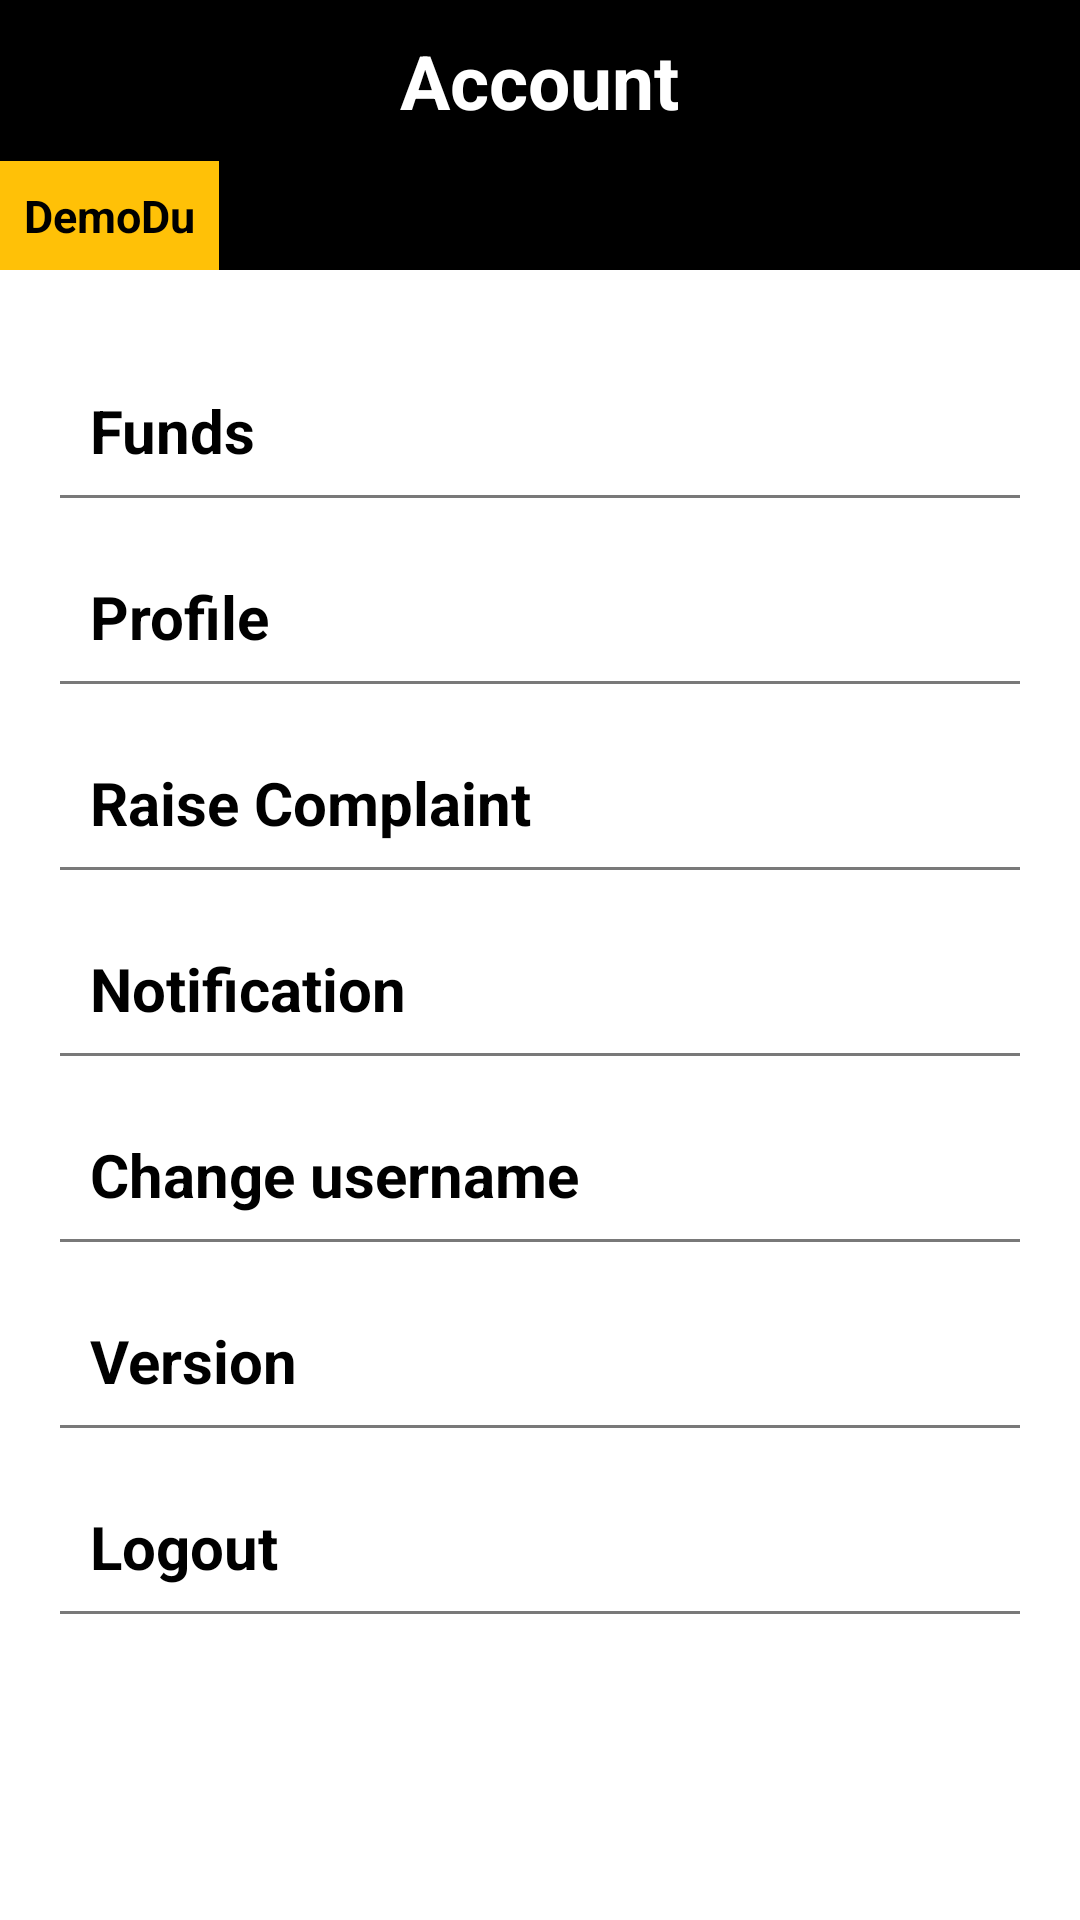

Here is an Android app screen rendered from its layout file. Give the layout XML and the strings, colors and styles it references.
<!-- AndroidManifest.xml: application theme Theme.Sigma -->
<!-- res/layout/fragment_account.xml -->
<?xml version="1.0" encoding="utf-8"?>
<FrameLayout xmlns:android="http://schemas.android.com/apk/res/android"
    xmlns:tools="http://schemas.android.com/tools"
    android:layout_width="match_parent"
    android:layout_height="match_parent"
    tools:context=".AccountFragment">

    <LinearLayout
        android:layout_width="match_parent"
        android:layout_height="match_parent"
        android:orientation="vertical">

    <LinearLayout
        android:layout_width="match_parent"
        android:layout_height="wrap_content"
        android:background="@color/black"
        android:orientation="vertical">
    <TextView
        android:id="@+id/titleText"
        android:layout_width="wrap_content"
        android:layout_height="wrap_content"
        android:textStyle="bold"
        android:padding="10dp"
        android:text="Account"
        android:layout_gravity="center"
        android:textColor="@color/white"
        android:textSize="25dp"
        />

        <TextView
            android:id="@+id/tv_username"
            android:layout_width="wrap_content"
            android:layout_height="wrap_content"
            android:background="@color/yellow"
            android:padding="8dp"
            android:text="DemoDu"
            android:textStyle="bold"
            android:textColor="@color/black"
            android:textSize="15dp"
            />


    </LinearLayout>

    <LinearLayout
        android:layout_width="match_parent"
        android:layout_height="wrap_content"
        android:orientation="vertical"
        android:layout_marginTop="30sp">

        <TextView
            android:layout_width="match_parent"
            android:layout_height="wrap_content"
            android:text="Funds"
            android:textSize="20sp"
            android:padding="10dp"
            android:id="@+id/tv_funds"
            android:background="@drawable/white_gray_border_bottom"
            android:layout_marginHorizontal="20sp"
            android:textColor="@color/black"
            android:textStyle="bold"/>

        <TextView
            android:layout_width="match_parent"
            android:layout_height="wrap_content"
            android:text="Profile"
            android:textSize="20sp"
            android:id="@+id/tv_profile"
            android:padding="10dp"
            android:layout_marginTop="15sp"
            android:background="@drawable/white_gray_border_bottom"
            android:layout_marginHorizontal="20sp"
            android:textColor="@color/black"
            android:textStyle="bold"/>

        <TextView
            android:layout_width="match_parent"
            android:layout_height="wrap_content"
            android:text="Raise Complaint"
            android:textSize="20sp"
            android:id="@+id/tv_complaint"
            android:padding="10dp"
            android:layout_marginTop="15sp"
            android:background="@drawable/white_gray_border_bottom"
            android:layout_marginHorizontal="20sp"
            android:textColor="@color/black"
            android:textStyle="bold"/>

        <TextView
            android:layout_width="match_parent"
            android:layout_height="wrap_content"
            android:text="Notification"
            android:textSize="20sp"
            android:layout_marginTop="15sp"
            android:padding="10dp"
            android:id="@+id/tv_notification"
            android:background="@drawable/white_gray_border_bottom"
            android:layout_marginHorizontal="20sp"
            android:textColor="@color/black"
            android:textStyle="bold"/>

        <TextView
            android:layout_width="match_parent"
            android:layout_height="wrap_content"
            android:text="Change username"
            android:textSize="20sp"
            android:id="@+id/tv_change_username"
            android:layout_marginTop="15sp"
            android:padding="10dp"
            android:background="@drawable/white_gray_border_bottom"
            android:layout_marginHorizontal="20sp"
            android:textColor="@color/black"
            android:textStyle="bold"/>


        <TextView
            android:layout_width="match_parent"
            android:layout_height="wrap_content"
            android:text="Version"
            android:id="@+id/tv_version"
            android:textSize="20sp"
            android:layout_marginTop="15sp"
            android:padding="10dp"
            android:background="@drawable/white_gray_border_bottom"
            android:layout_marginHorizontal="20sp"
            android:textColor="@color/black"
            android:textStyle="bold"/>

        <TextView
            android:layout_width="match_parent"
            android:layout_height="wrap_content"
            android:text="Logout"
            android:textSize="20sp"
            android:id="@+id/tv_logout"
            android:layout_marginTop="15sp"
            android:padding="10dp"
            android:background="@drawable/white_gray_border_bottom"
            android:layout_marginHorizontal="20sp"
            android:textColor="@color/black"
            android:textStyle="bold"/>

    </LinearLayout>

    </LinearLayout>

</FrameLayout>
<!-- resources referenced by this layout -->
<resources>
  <color name="black">#FF000000</color>
  <color name="white">#FFFFFFFF</color>
  <color name="yellow">#FFC107</color>
  <!-- drawable white_gray_border_bottom (drawable) -->
  <?xml version="1.0" encoding="utf-8"?>
  <layer-list xmlns:android="http://schemas.android.com/apk/res/android"
      android:layout_width="match_parent"
      android:layout_height="1dp">
  
      <item
          android:bottom="1dp"
          android:top="-1dp"
          android:right="-1dp"
          android:left="-1dp">
  
          <shape android:shape="rectangle">
              <stroke android:width="1dp"
                      android:color="@color/grey"/>
              <solid android:color="@color/white"/>
          </shape>
      </item>
  
  </layer-list>
  <style name="Theme.Sigma" parent="Theme.MaterialComponents.DayNight.NoActionBar">
          
          <item name="colorPrimary">@color/black</item>
          <item name="colorPrimaryVariant">@color/black</item>
          <item name="colorOnPrimary">@color/white</item>
          
          <item name="colorSecondary">@color/teal_200</item>
          <item name="colorSecondaryVariant">@color/teal_700</item>
          <item name="colorOnSecondary">@color/black</item>
          
          <item name="android:statusBarColor" tools:targetApi="l">?attr/colorPrimaryVariant</item>
          
      </style>
  <color name="grey">#86000000</color>
  <color name="teal_200">#FF03DAC5</color>
  <color name="teal_700">#FF018786</color>
</resources>
